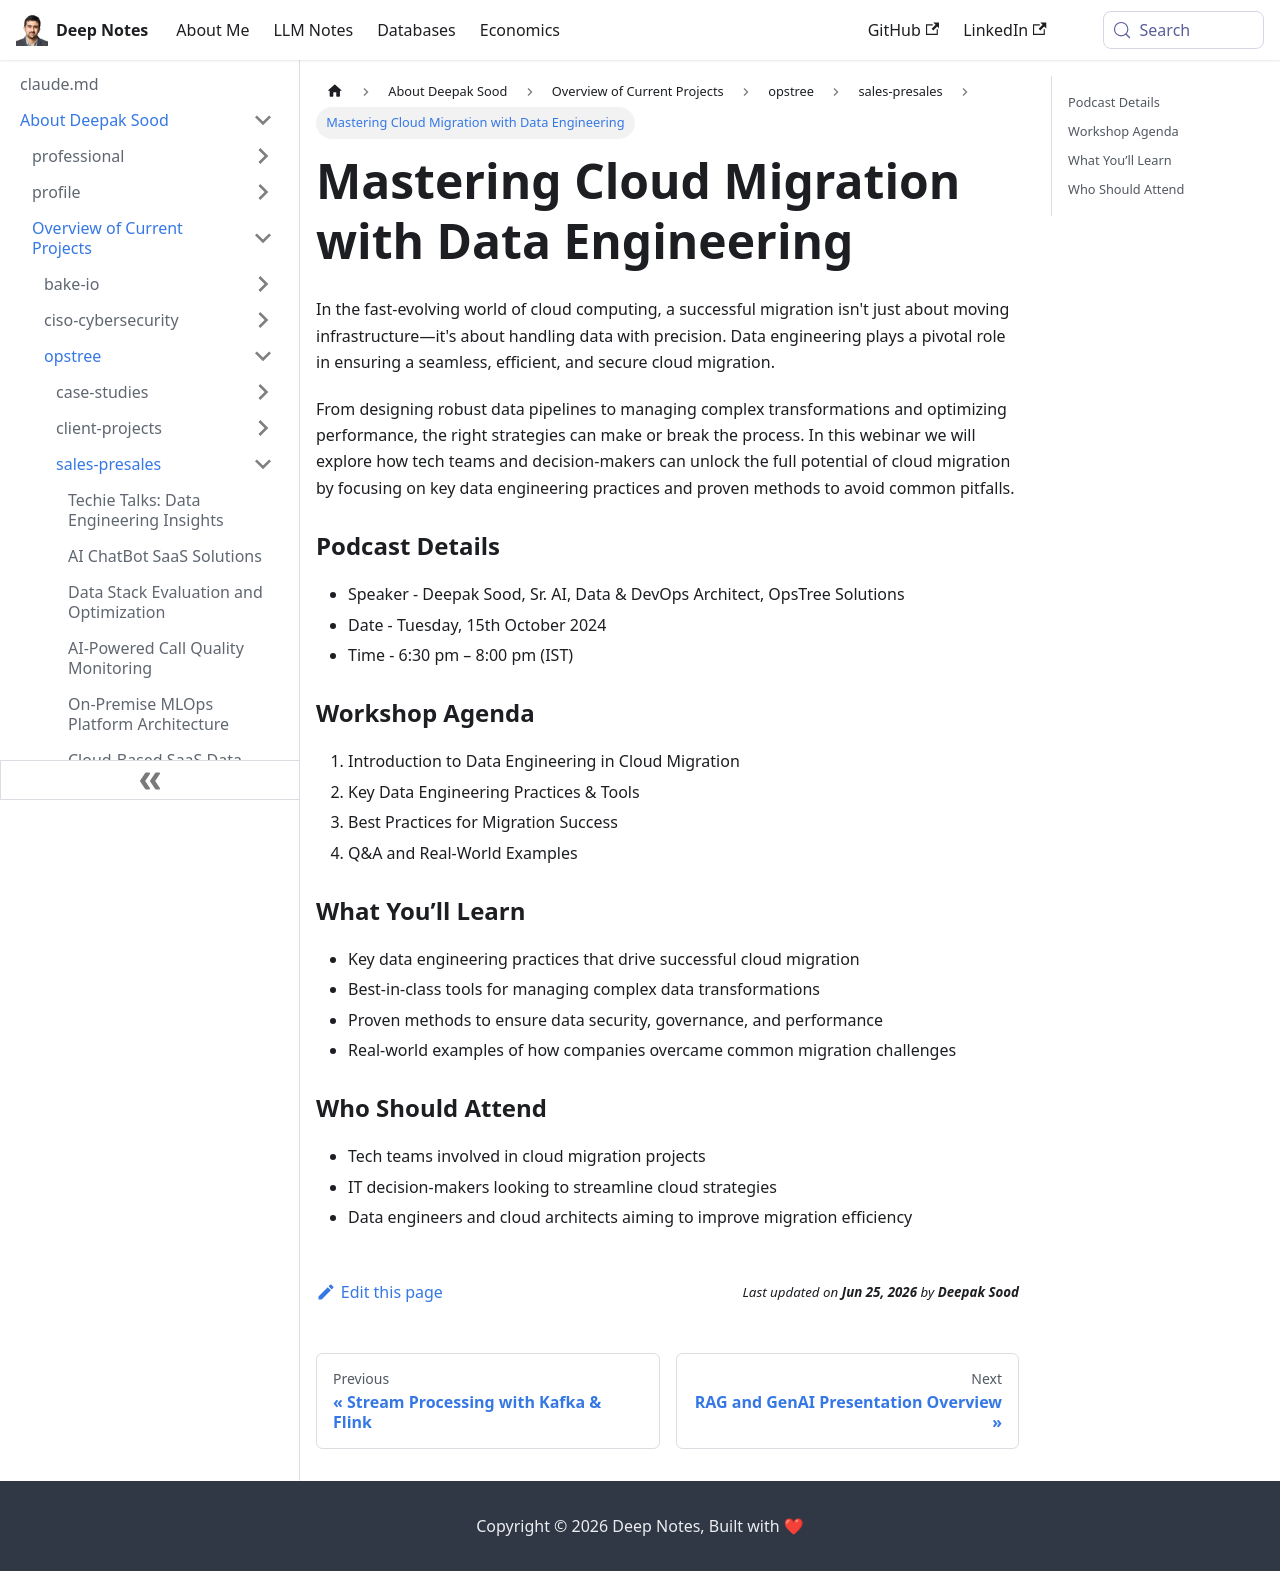

repository: deepaksood619/deepaksood619.github.io · page: about-deepak-sood/projects/46-podcast-streamlining-cloud-migration-through-data-engineering/index.html · generator: docusaurus

---
slug: /about-deepak-sood/projects/46-podcast-streamlining-cloud-migration-through-data-engineering
title: Mastering Cloud Migration with Data Engineering
description: Join our podcast to discover effective data engineering strategies for seamless cloud migration and optimal performance.
created: 2024-10-07
updated: 2024-12-18
---
In the fast-evolving world of cloud computing, a successful migration isn't just about moving infrastructure—it's about handling data with precision. Data engineering plays a pivotal role in ensuring a seamless, efficient, and secure cloud migration.

From designing robust data pipelines to managing complex transformations and optimizing performance, the right strategies can make or break the process. In this webinar we will explore how tech teams and decision-makers can unlock the full potential of cloud migration by focusing on key data engineering practices and proven methods to avoid common pitfalls.

### Podcast Details

- Speaker - Deepak Sood, Sr. AI, Data & DevOps Architect, OpsTree Solutions
- Date - Tuesday, 15th October 2024
- Time - 6:30 pm – 8:00 pm (IST)

### Workshop Agenda

1. Introduction to Data Engineering in Cloud Migration
2. Key Data Engineering Practices & Tools
3. Best Practices for Migration Success
4. Q&A and Real-World Examples

### What You’ll Learn

- Key data engineering practices that drive successful cloud migration
- Best-in-class tools for managing complex data transformations
- Proven methods to ensure data security, governance, and performance
- Real-world examples of how companies overcame common migration challenges

### Who Should Attend

- Tech teams involved in cloud migration projects
- IT decision-makers looking to streamline cloud strategies
- Data engineers and cloud architects aiming to improve migration efficiency
